Run: headless pygame with SDL's dummy video driver; simulated clock (each Clock.tick advances the game by its frame time, no real sleeping); random seed 0; keys injected as events and as key.get_pressed() state; no mouse input.
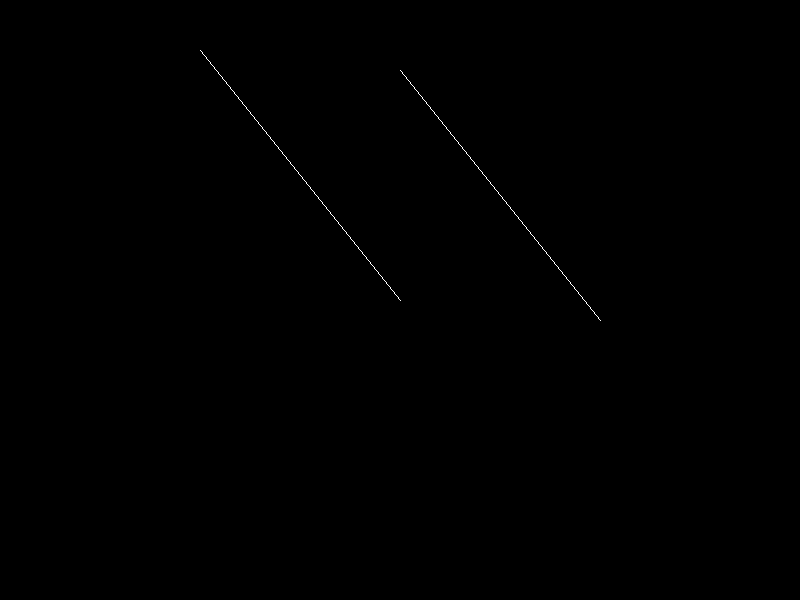
Frame 1 of 4 · flips 1–60 · no input
Frame 2 of 4 · flips 61–180 · tapped SPACE, RETURN · held RIGHT (→), D · screen unchanged from frame 1, image omitted
Frame 3 of 4 · flips 181–300 · held DOWN (↓), S · screen unchanged from frame 2, image omitted
Frame 4 of 4 · flips 301–420 · held LEFT (←), A, UP (↑), W · screen unchanged from frame 3, image omitted

The pygame program that drew these frames:

import pygame,sys,math
pygame.init()

screen = pygame.display.set_mode((800, 600))

def draw_line_DDA (x1, y1, x2, y2):
    dx, dy = abs(x2 - x1), abs(y2 - y1)
    steps = max(dx, dy)
    x_inc, y_inc = dx / steps, dy / steps
    x, y = x1, y1
    for _ in range(steps + 1):
        screen.set_at((round(x), round(y)), 'white')
        x, y = x + x_inc, y + y_inc



def translate_line (x3, y3, x4, y4,tx,ty) :
    x3=x3+tx
    x4=x4+tx
    y3=y3+ty
    y4=y4+ty
    draw_line_DDA(x3,y3,x4,y4)



while True:
    for event in pygame.event.get():
        if event.type == pygame.QUIT:
            pygame.quit()
            sys.exit()
    screen.fill('black')
    draw_line_DDA(200, 50, 400, 300)
    translate_line(200, 50, 400, 300,200,20)
    pygame.display.flip()
